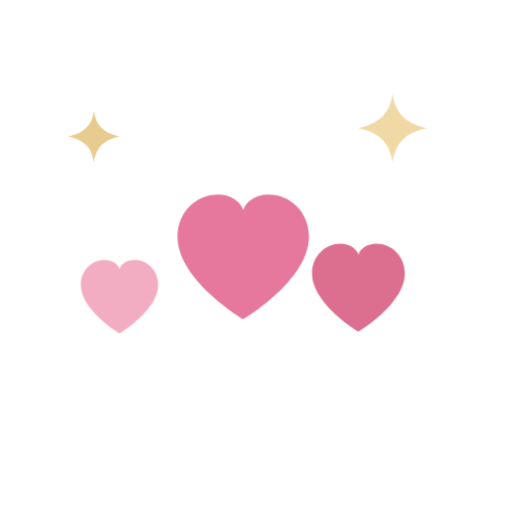
t = 0.00 s
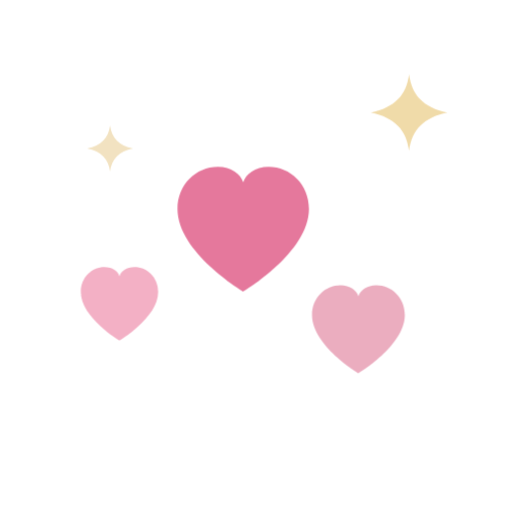
t = 1.30 s
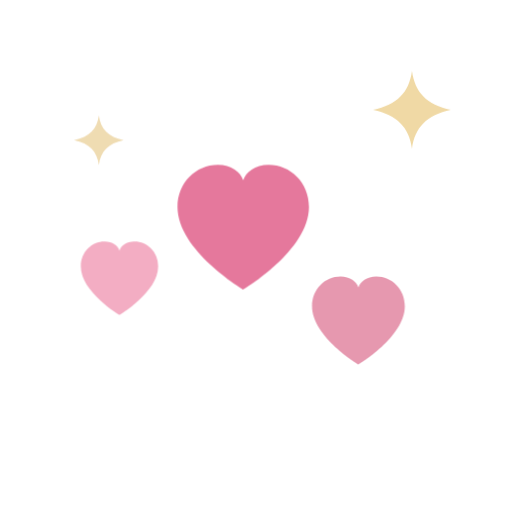
t = 1.68 s
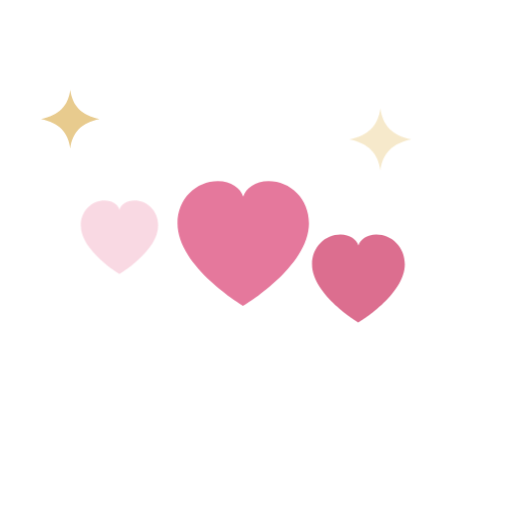
t = 2.45 s
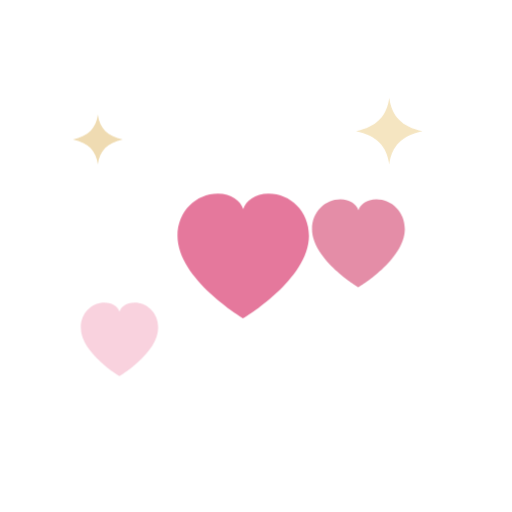
t = 3.00 s
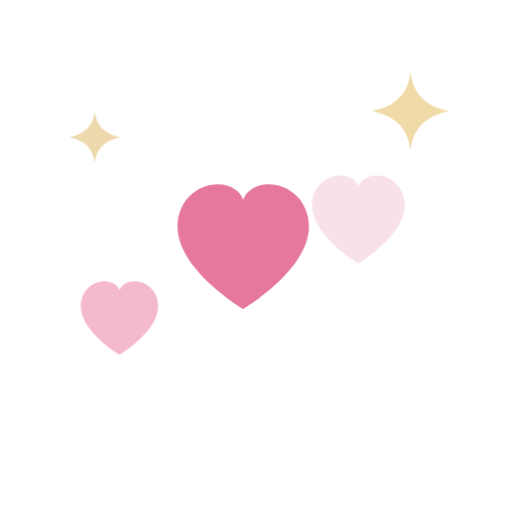
t = 3.85 s

The animated SVG that drew these frames (rendered in a browser with its animation timeline set to each time). Animation: 6 CSS @keyframes rules; one cycle of 4.70 s, repeats indefinitely.

<svg xmlns="http://www.w3.org/2000/svg" viewBox="0 0 120 120" width="120" height="120" role="img">
<style>

  @keyframes bob   { 0%,100% { transform: translateY(0) } 50% { transform: translateY(-7px) } }
  @keyframes rise  { 0% { transform: translateY(10px); opacity: .55 } 50% { opacity: 1 } 100% { transform: translateY(-16px); opacity: .2 } }
  @keyframes tw    { 0%,100% { opacity: .55; transform: scale(.9) } 50% { opacity: 1; transform: scale(1.15) } }
  @keyframes sway  { 0%,100% { transform: rotate(-6deg) } 50% { transform: rotate(6deg) } }
  @keyframes drift { 0% { transform: translateY(-6px) rotate(-8deg) } 100% { transform: translateY(10px) rotate(8deg) } }
  @keyframes pop   { 0%,100% { transform: scale(1) } 45% { transform: scale(1.1) } }

  .bob   { animation: bob 3.2s ease-in-out infinite; transform-origin: center }
  .rise  { animation: rise 2.8s ease-in-out infinite; transform-origin: center }
  .tw    { animation: tw 2.1s ease-in-out infinite; transform-origin: center }
  .sway  { animation: sway 2.6s ease-in-out infinite; transform-origin: 50% 90% }
  .drift { animation: drift 3.4s ease-in-out infinite alternate; transform-origin: center }
  .pop   { animation: pop 2.4s ease-in-out infinite; transform-origin: center }

  /* Motion is decoration; the composition above already reads without it. */
  @media (prefers-reduced-motion: reduce) {
    .bob, .rise, .tw, .sway, .drift, .pop { animation: none }
  }
</style>

  <g class="bob"><path transform="translate(40 44) scale(1.0625)" opacity="1" d="M16 29S1.5 20.4 1.5 10.8C1.5 5.4 5.6 1.5 10.4 1.5c3 0 5 1.6 5.6 3.4C16.6 3.1 18.6 1.5 21.6 1.5c4.8 0 8.9 3.9 8.9 9.3C30.5 20.4 16 29 16 29Z" fill="#e5789c"/></g>
  <g class="rise" style="animation-delay:.2s"><path transform="translate(18 60) scale(0.625)" opacity="0.9" d="M16 29S1.5 20.4 1.5 10.8C1.5 5.4 5.6 1.5 10.4 1.5c3 0 5 1.6 5.6 3.4C16.6 3.1 18.6 1.5 21.6 1.5c4.8 0 8.9 3.9 8.9 9.3C30.5 20.4 16 29 16 29Z" fill="#f2a5bd"/></g>
  <g class="rise" style="animation-delay:1.1s"><path transform="translate(72 56) scale(0.75)" opacity="0.9" d="M16 29S1.5 20.4 1.5 10.8C1.5 5.4 5.6 1.5 10.4 1.5c3 0 5 1.6 5.6 3.4C16.6 3.1 18.6 1.5 21.6 1.5c4.8 0 8.9 3.9 8.9 9.3C30.5 20.4 16 29 16 29Z" fill="#d95f83"/></g>
  <g class="tw" style="animation-delay:.5s"><path transform="translate(84 22) scale(0.6666666666666666)" opacity="1" d="M12 0c.9 6.6 4.5 10.4 12 12-7.5 1.6-11.1 5.4-12 12-.9-6.6-4.5-10.4-12-12C7.5 10.4 11.1 6.6 12 0Z" fill="#f0d9a4"/></g>
  <g class="tw" style="animation-delay:1.3s"><path transform="translate(16 26) scale(0.5)" opacity="1" d="M12 0c.9 6.6 4.5 10.4 12 12-7.5 1.6-11.1 5.4-12 12-.9-6.6-4.5-10.4-12-12C7.5 10.4 11.1 6.6 12 0Z" fill="#e8cb8e"/></g>
</svg>
